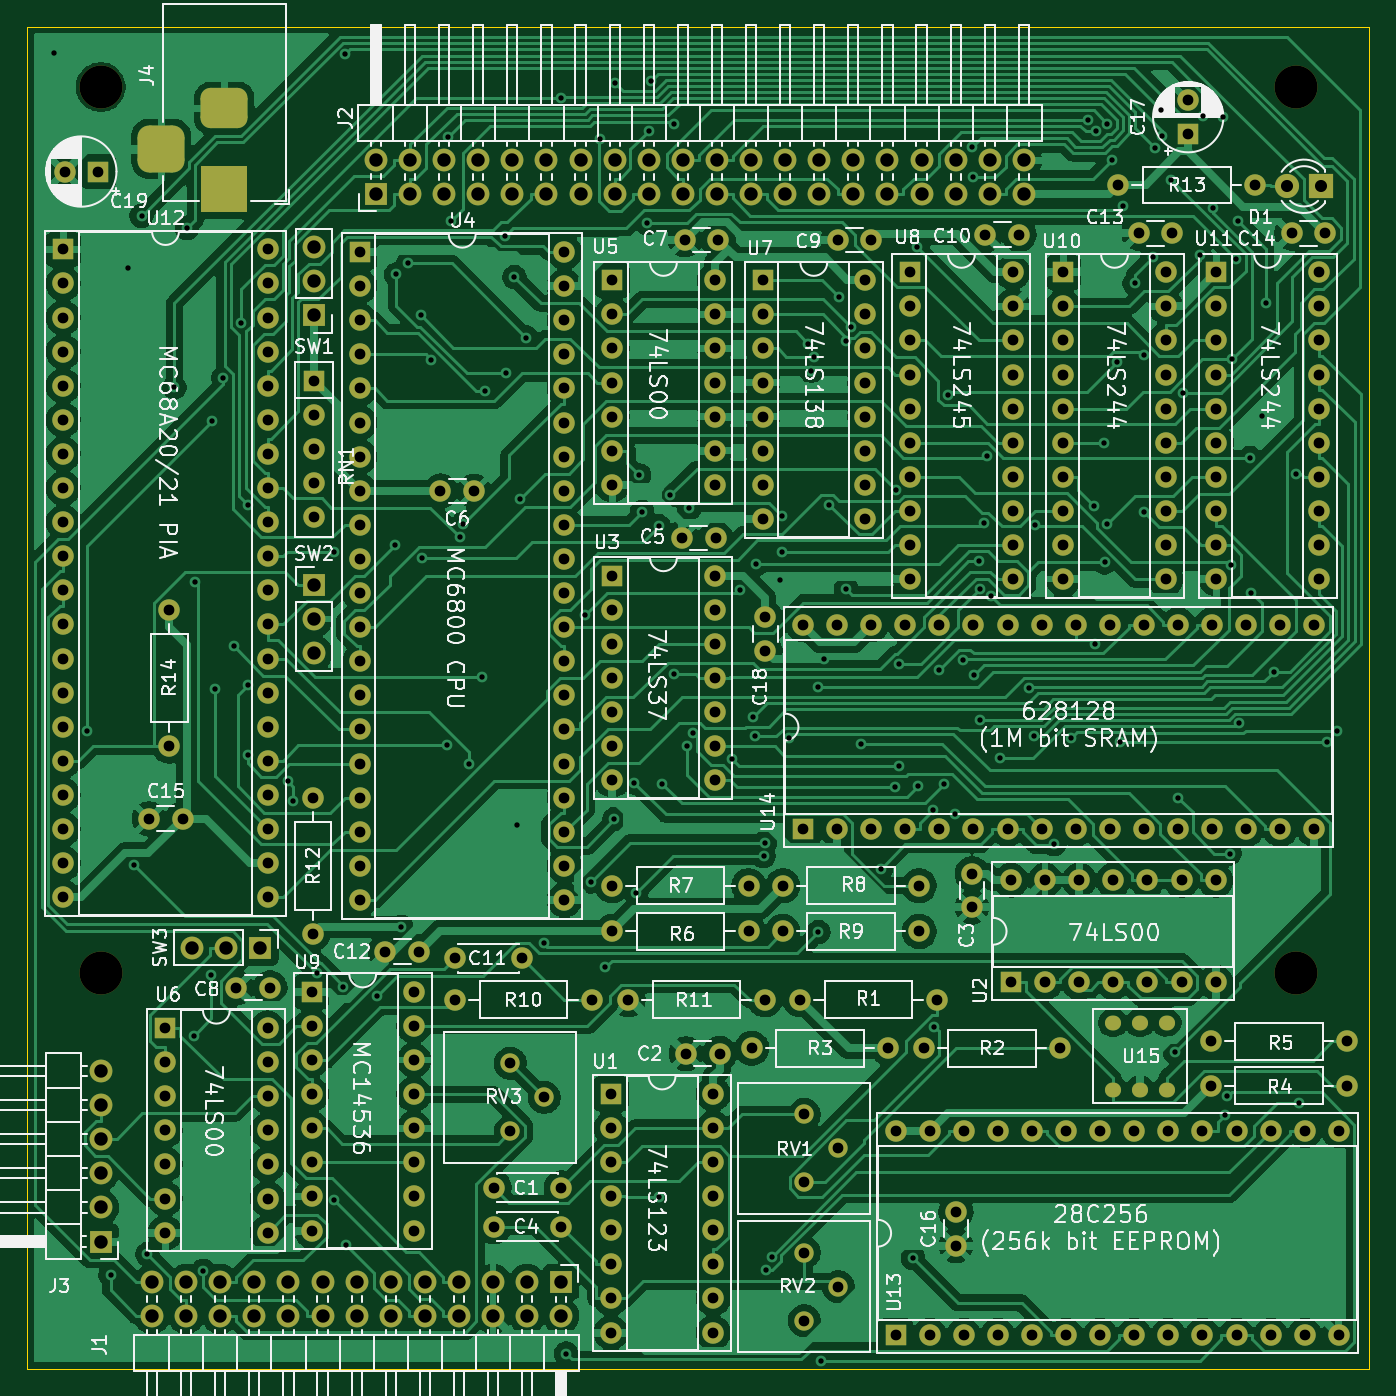
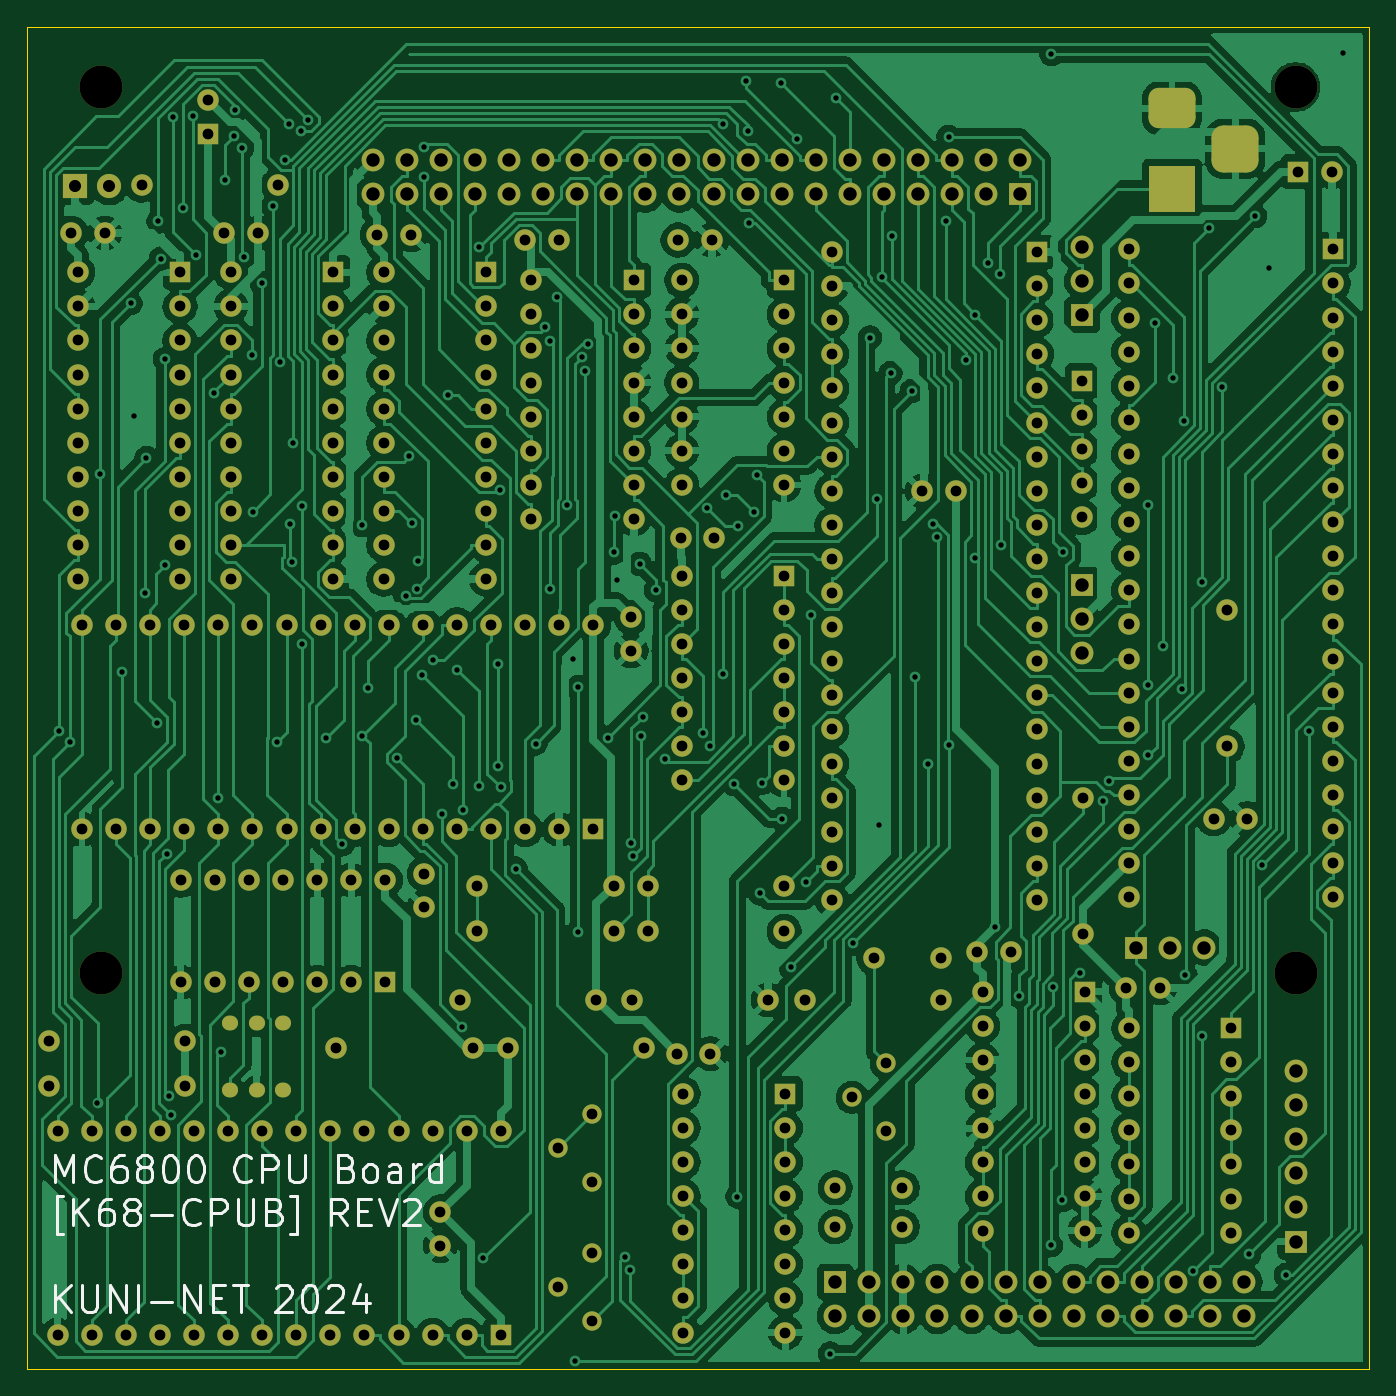
Circuit board: 8 layer files. Board 100.0 x 100.0 mm.
- bottom_copper: K68-CPUB-B_Cu.gbl (320272 bytes)
- bottom_mask: K68-CPUB-B_Mask.gbs (13521 bytes)
- bottom_silk: K68-CPUB-B_Silkscreen.gbo (20561 bytes)
- outline: K68-CPUB-Edge_Cuts.gm1 (695 bytes)
- top_copper: K68-CPUB-F_Cu.gtl (330361 bytes)
- top_mask: K68-CPUB-F_Mask.gts (13521 bytes)
- top_silk: K68-CPUB-F_Silkscreen.gto (180286 bytes)
- drill: K68-CPUB.drl (9937 bytes)

=== bottom_copper: K68-CPUB-B_Cu.gbl (320272 bytes, source omitted) ===
=== bottom_mask: K68-CPUB-B_Mask.gbs (13521 bytes, source omitted) ===
=== bottom_silk: K68-CPUB-B_Silkscreen.gbo (20561 bytes, source omitted) ===
=== outline: K68-CPUB-Edge_Cuts.gm1 ===
G04 #@! TF.GenerationSoftware,KiCad,Pcbnew,9.0.0*
G04 #@! TF.CreationDate,2025-04-04T21:25:27+09:00*
G04 #@! TF.ProjectId,K68-CPUB,4b36382d-4350-4554-922e-6b696361645f,rev?*
G04 #@! TF.SameCoordinates,PX5f5e100PY8f0d180*
G04 #@! TF.FileFunction,Profile,NP*
%FSLAX46Y46*%
G04 Gerber Fmt 4.6, Leading zero omitted, Abs format (unit mm)*
G04 Created by KiCad (PCBNEW 9.0.0) date 2025-04-04 21:25:27*
%MOMM*%
%LPD*%
G01*
G04 APERTURE LIST*
G04 #@! TA.AperFunction,Profile*
%ADD10C,0.050000*%
G04 #@! TD*
G04 APERTURE END LIST*
D10*
X0Y0D02*
X0Y100000000D01*
X0Y100000000D02*
X100000000Y100000000D01*
X100000000Y0D02*
X0Y0D01*
X100000000Y100000000D02*
X100000000Y0D01*
M02*

=== top_copper: K68-CPUB-F_Cu.gtl (330361 bytes, source omitted) ===
=== top_mask: K68-CPUB-F_Mask.gts (13521 bytes, source omitted) ===
=== top_silk: K68-CPUB-F_Silkscreen.gto (180286 bytes, source omitted) ===
=== drill: K68-CPUB.drl (9937 bytes, source omitted) ===
